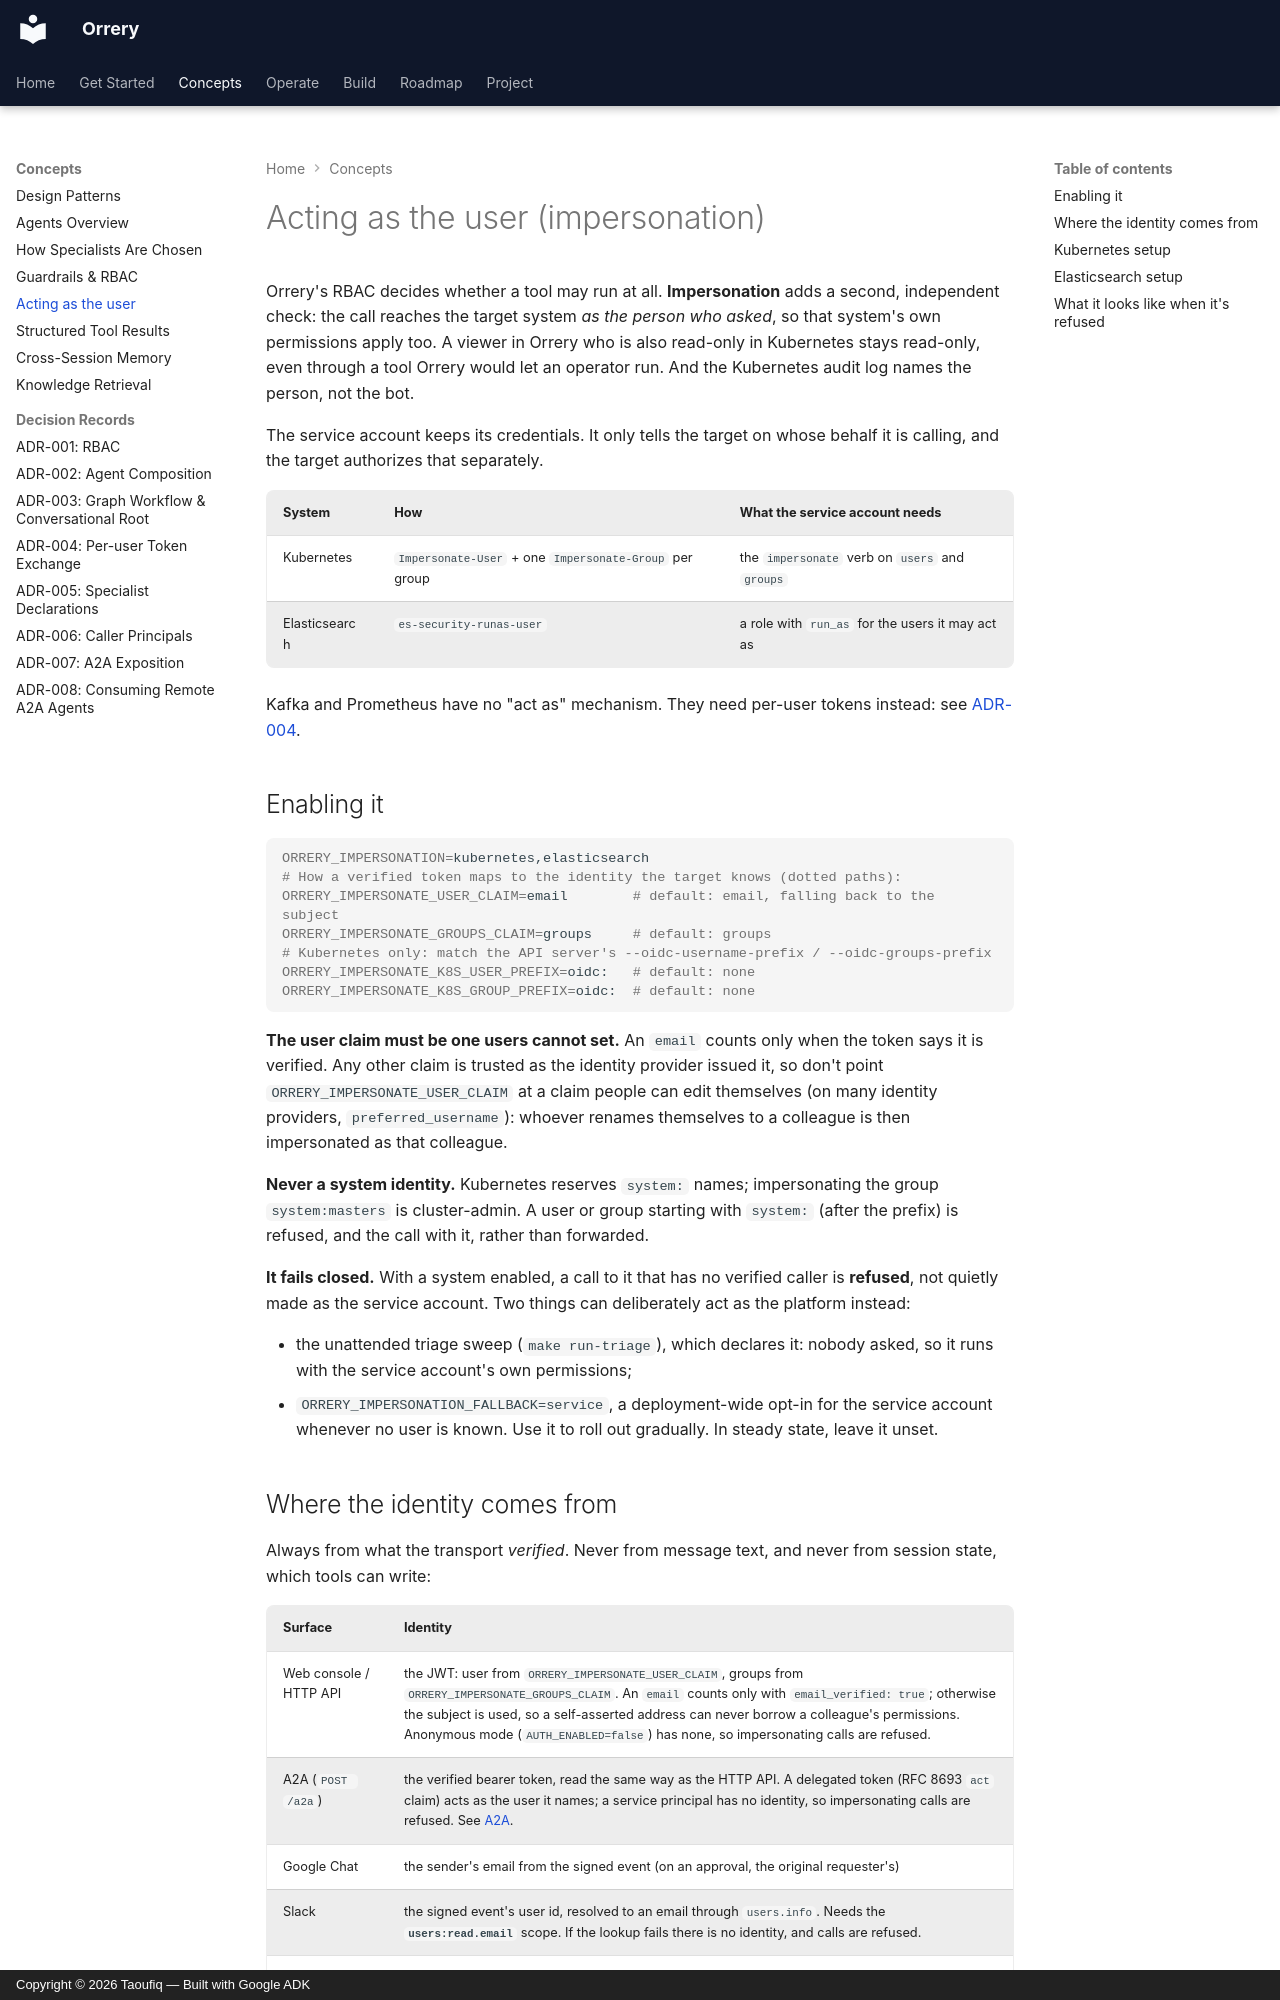

repository: BAHALLA/orrery · page: impersonation/index.html · generator: mkdocs · copyright: Copyright © 2026 Taoufiq — Built with Google ADK

# Acting as the user (impersonation)

Orrery's RBAC decides whether a tool may run at all. **Impersonation** adds a
second, independent check: the call reaches the target system *as the person who
asked*, so that system's own permissions apply too. A viewer in Orrery who is
also read-only in Kubernetes stays read-only, even through a tool Orrery would
let an operator run. And the Kubernetes audit log names the person, not the bot.

The service account keeps its credentials. It only tells the target on whose
behalf it is calling, and the target authorizes that separately.

| System | How | What the service account needs |
|---|---|---|
| Kubernetes | `Impersonate-User` + one `Impersonate-Group` per group | the `impersonate` verb on `users` and `groups` |
| Elasticsearch | `es-security-runas-user` | a role with `run_as` for the users it may act as |

Kafka and Prometheus have no "act as" mechanism. They need per-user tokens
instead: see [ADR-004](adr/004-user-token-exchange.md).

## Enabling it

```bash
ORRERY_IMPERSONATION=kubernetes,elasticsearch
# How a verified token maps to the identity the target knows (dotted paths):
ORRERY_IMPERSONATE_USER_CLAIM=email        # default: email, falling back to the subject
ORRERY_IMPERSONATE_GROUPS_CLAIM=groups     # default: groups
# Kubernetes only: match the API server's --oidc-username-prefix / --oidc-groups-prefix
ORRERY_IMPERSONATE_K8S_USER_PREFIX=oidc:   # default: none
ORRERY_IMPERSONATE_K8S_GROUP_PREFIX=oidc:  # default: none
```

**The user claim must be one users cannot set.** An `email` counts only when
the token says it is verified. Any other claim is trusted as the identity
provider issued it, so don't point `ORRERY_IMPERSONATE_USER_CLAIM` at a claim
people can edit themselves (on many identity providers, `preferred_username`):
whoever renames themselves to a colleague is then impersonated as that
colleague.

**Never a system identity.** Kubernetes reserves `system:` names; impersonating
the group `system:masters` is cluster-admin. A user or group starting with
`system:` (after the prefix) is refused, and the call with it, rather than
forwarded.

**It fails closed.** With a system enabled, a call to it that has no verified
caller is **refused**, not quietly made as the service account. Two things can
deliberately act as the platform instead:

- the unattended triage sweep (`make run-triage`), which declares it: nobody
  asked, so it runs with the service account's own permissions;
- `ORRERY_IMPERSONATION_FALLBACK=service`, a deployment-wide opt-in for the
  service account whenever no user is known. Use it to roll out gradually. In
  steady state, leave it unset.
